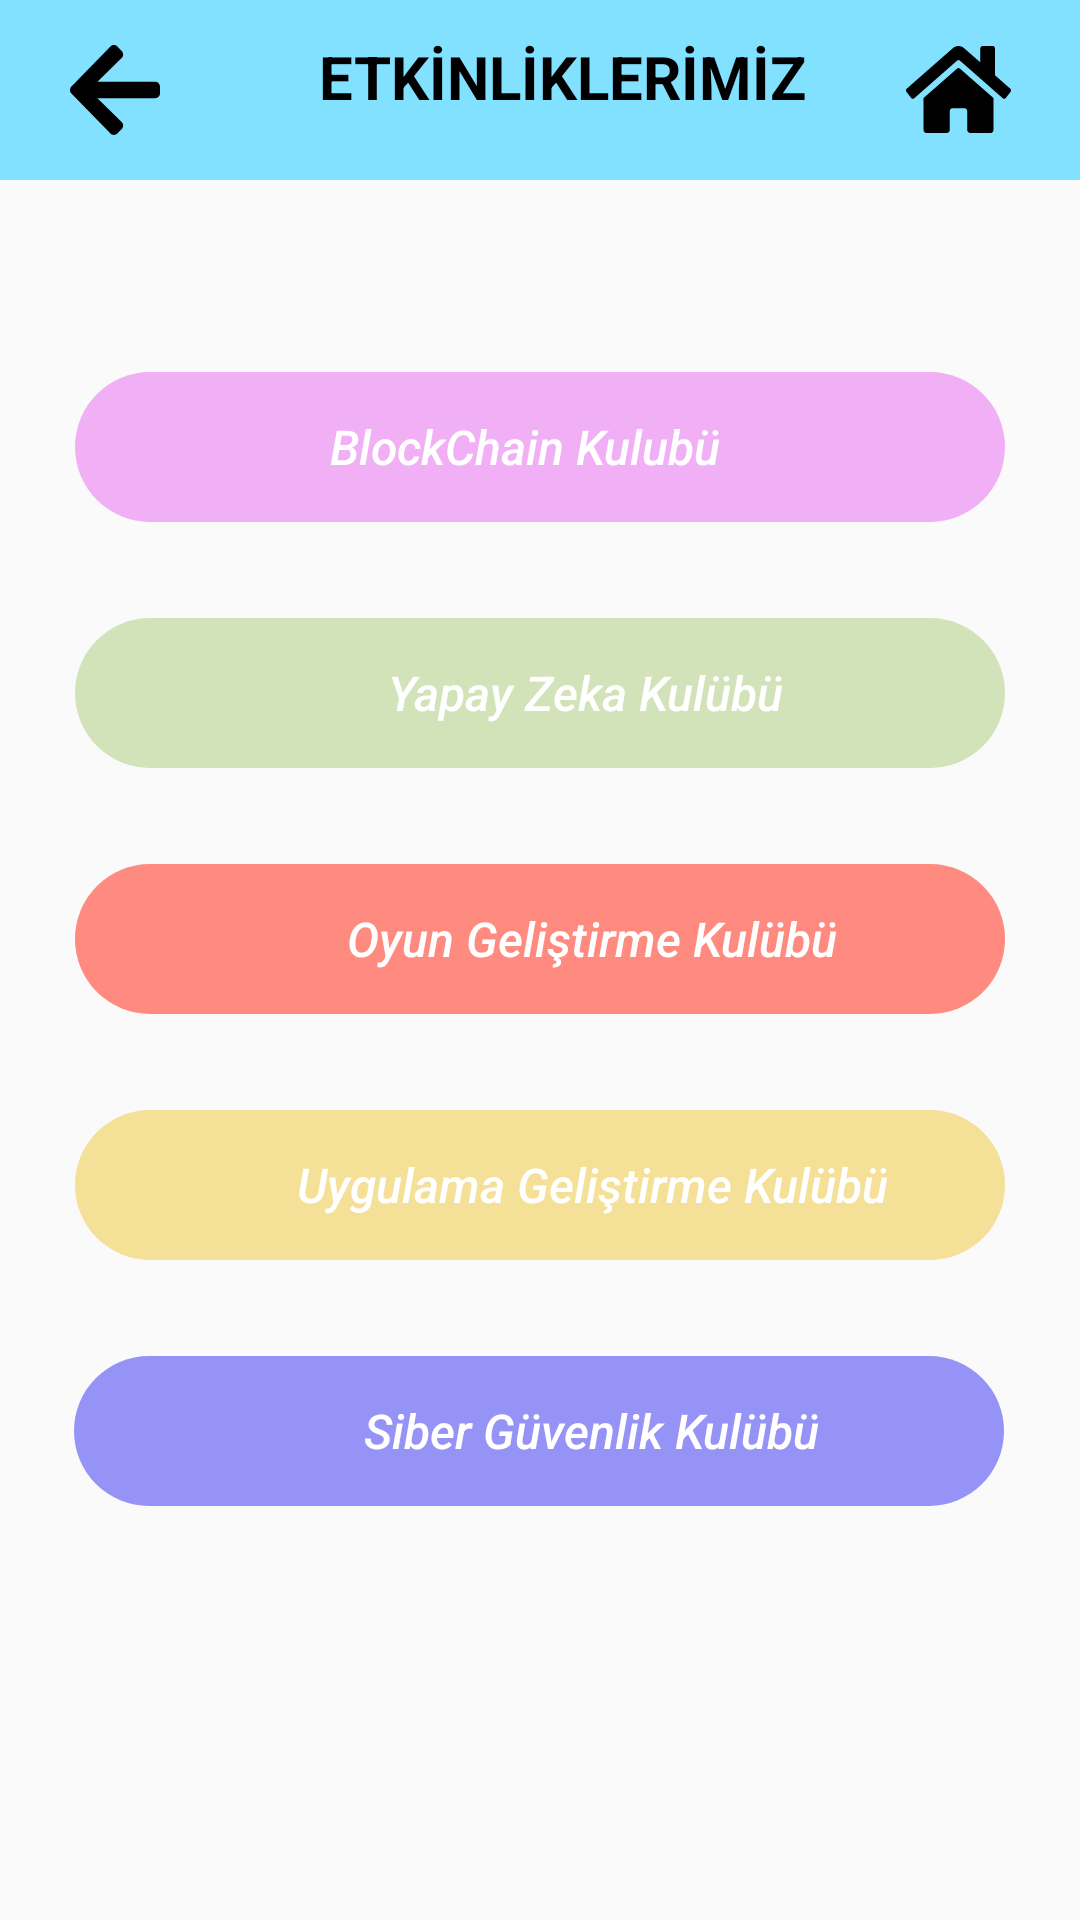

Produce the Android XML layout that renders to this screen, including the resource entries it uses.
<!-- AndroidManifest.xml: application theme Theme.EtuBilgisayarTopluluk -->
<!-- res/layout/admin_panel_enterence.xml -->
<?xml version="1.0" encoding="utf-8"?>
<androidx.constraintlayout.widget.ConstraintLayout xmlns:android="http://schemas.android.com/apk/res/android"
    xmlns:app="http://schemas.android.com/apk/res-auto"
    xmlns:tools="http://schemas.android.com/tools"
    android:layout_width="match_parent"
    android:layout_height="match_parent">


    <LinearLayout
        android:id="@+id/activityLayout"
        android:layout_width="match_parent"
        android:layout_height="60sp"
        android:background="@android:color/holo_blue_bright"
        android:backgroundTint="#82E1FF"
        android:orientation="horizontal"
        app:layout_constraintStart_toStartOf="parent"
        app:layout_constraintTop_toTopOf="parent">

        <ImageButton
            android:id="@+id/imageBackButton"
            android:layout_width="wrap_content"
            android:layout_height="wrap_content"
            android:layout_gravity="center"
            android:layout_marginLeft="0dp"
            android:layout_weight="1"
            android:background="#82E1FF"
            android:src="@drawable/back" />


        <TextView
            android:id="@+id/toolbarDetailText"
            android:layout_width="wrap_content"
            android:layout_height="wrap_content"
            android:layout_gravity="top"
            android:layout_marginLeft="30dp"
            android:layout_marginTop="12dp"
            android:text="ETKİNLİKLERİMİZ"
            android:textColor="@color/black"
            android:textSize="20sp"
            android:textStyle="bold" />

        <ImageButton
            android:id="@+id/homeButton"
            android:layout_width="wrap_content"
            android:layout_height="wrap_content"
            android:layout_gravity="center"
            android:layout_marginLeft="10dp"
            android:layout_weight="1"
            android:background="#82E1FF"
            android:src="@drawable/home" />


    </LinearLayout>


    <Button
        android:id="@+id/gameDevClub"
        android:layout_width="310dp"
        android:layout_height="50dp"
        android:layout_marginTop="32dp"
        android:background="@drawable/classic_button"
        android:backgroundTint="#FF8A80"
        android:paddingStart="35dp"
        android:paddingRight="0dp"
        android:text="Oyun Geliştirme Kulübü"
        android:textAlignment="center"
        android:textAllCaps="false"
        android:textColor="@color/white"
        android:textSize="16sp"
        android:textStyle="italic"
        app:layout_constraintEnd_toEndOf="parent"
        app:layout_constraintStart_toStartOf="parent"
        app:layout_constraintTop_toBottomOf="@+id/aiClub">

    </Button>

    <Button
        android:id="@+id/appDevClub"
        android:layout_width="310dp"
        android:layout_height="50dp"
        android:layout_marginTop="32dp"
        android:background="@drawable/classic_button"
        android:backgroundTint="#F4E097"
        android:paddingStart="35dp"
        android:paddingRight="0dp"
        android:text="Uygulama Geliştirme Kulübü"
        android:textAlignment="center"
        android:textAllCaps="false"
        android:textColor="@color/white"
        android:textSize="16sp"
        android:textStyle="italic"
        app:layout_constraintEnd_toEndOf="parent"
        app:layout_constraintStart_toStartOf="parent"
        app:layout_constraintTop_toBottomOf="@+id/gameDevClub">

    </Button>

    <Button
        android:id="@+id/aiClub"
        android:layout_width="310dp"
        android:layout_height="50dp"
        android:layout_marginTop="32dp"
        android:background="@drawable/classic_button"
        android:backgroundTint="#D2E3B9"
        android:paddingStart="30dp"
        android:paddingRight="0dp"
        android:text="Yapay Zeka Kulübü"
        android:textAlignment="center"
        android:textAllCaps="false"
        android:textColor="@color/white"
        android:textSize="16sp"
        android:textStyle="italic"
        app:layout_constraintEnd_toEndOf="parent"
        app:layout_constraintStart_toStartOf="parent"
        app:layout_constraintTop_toBottomOf="@+id/blockChainClub">

    </Button>

    <Button
        android:id="@+id/cyberSecClub"
        android:layout_width="310dp"
        android:layout_height="50dp"
        android:layout_marginTop="32dp"
        android:background="@drawable/classic_button"
        android:backgroundTint="#9693F6"
        android:paddingStart="35dp"
        android:paddingRight="0dp"
        android:text="Siber Güvenlik Kulübü"
        android:textAlignment="center"
        android:textAllCaps="false"
        android:textColor="@color/white"
        android:textSize="16sp"
        android:textStyle="italic"
        app:layout_constraintEnd_toEndOf="parent"
        app:layout_constraintHorizontal_bias="0.495"
        app:layout_constraintStart_toStartOf="parent"
        app:layout_constraintTop_toBottomOf="@+id/appDevClub">

    </Button>

    <Button
        android:id="@+id/blockChainClub"
        android:layout_width="310dp"
        android:layout_height="50dp"
        android:layout_marginTop="64dp"
        android:background="@drawable/classic_button"
        android:backgroundTint="#F1B0F6"
        android:paddingStart="35dp"
        android:paddingRight="45dp"
        android:text="BlockChain Kulubü"
        android:textAlignment="center"
        android:textAllCaps="false"
        android:textColor="@color/white"
        android:textSize="16sp"
        android:textStyle="italic"
        app:layout_constraintEnd_toEndOf="parent"
        app:layout_constraintStart_toStartOf="parent"
        app:layout_constraintTop_toBottomOf="@+id/activityLayout">

    </Button>

</androidx.constraintlayout.widget.ConstraintLayout>
<!-- resources referenced by this layout -->
<resources>
  <!-- drawable back (drawable) -->
  <vector xmlns:android="http://schemas.android.com/apk/res/android"
      android:width="30dp"
      android:height="30dp"
      android:viewportWidth="30"
      android:viewportHeight="30">
    <path
        android:pathData="M17.245,27.991L15.758,29.516C15.129,30.161 14.111,30.161 13.488,29.516L0.472,16.168C-0.157,15.522 -0.157,14.478 0.472,13.839L13.488,0.484C14.118,-0.161 15.136,-0.161 15.758,0.484L17.245,2.009C17.881,2.662 17.867,3.727 17.218,4.366L9.15,12.252H28.393C29.284,12.252 30,12.987 30,13.901V16.099C30,17.013 29.284,17.748 28.393,17.748H9.15L17.218,25.634C17.874,26.273 17.888,27.338 17.245,27.991Z"
        android:fillColor="#000000"/>
  </vector>
  <!-- drawable classic_button (drawable) -->
  <?xml version="1.0" encoding="utf-8"?>
  <shape xmlns:android="http://schemas.android.com/apk/res/android">
  
      <size android:width="310dp" android:height="50dp"/>
      <corners android:radius="25dp"/>
  
  </shape>
  <!-- drawable home: vector/xml drawable (drawable, 2049 chars, omitted) -->
  <style name="Theme.EtuBilgisayarTopluluk" parent="Base.Theme.EtuBilgisayarTopluluk" />
  <style name="Base.Theme.EtuBilgisayarTopluluk" parent="Theme.AppCompat.DayNight.NoActionBar">
          
          
      </style>
  <!-- not gathered from this repository: default colours our renderer supplied (Android Studio template values) -->
  <color name="black">#FF000000</color>
  <color name="white">#FFFFFFFF</color>
</resources>
